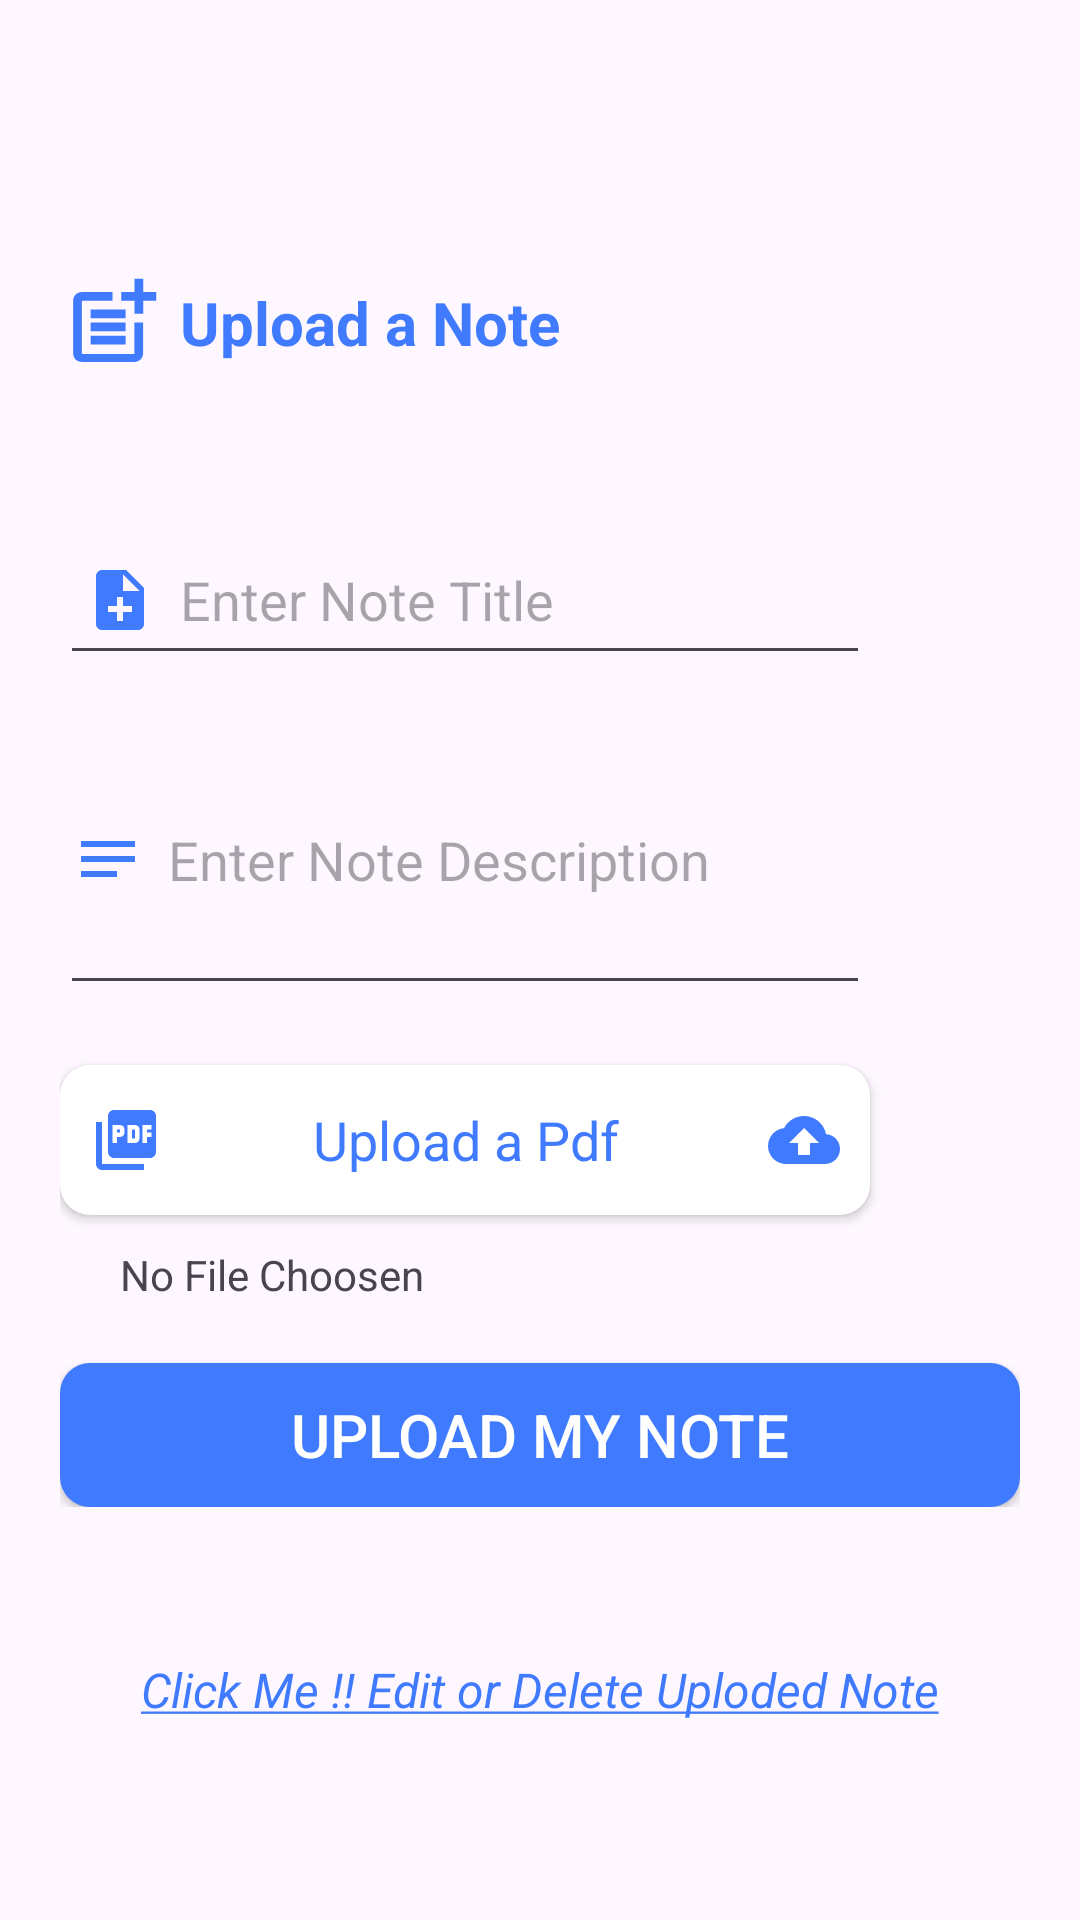

Layout XML and referenced resources for this Android screen:
<!-- AndroidManifest.xml: application theme Theme.Find_my_notes -->
<!-- res/layout/fragment_post.xml -->
<?xml version="1.0" encoding="utf-8"?>
<FrameLayout xmlns:android="http://schemas.android.com/apk/res/android"
    xmlns:app="http://schemas.android.com/apk/res-auto"
    xmlns:tools="http://schemas.android.com/tools"
    android:layout_width="match_parent"
    android:layout_height="match_parent"
    tools:context=".fragments.PostFragment">


    <androidx.appcompat.widget.LinearLayoutCompat
        android:layout_width="match_parent"
        android:layout_height="match_parent"
        android:layout_marginTop="80dp"
        android:orientation="vertical">

        <androidx.appcompat.widget.LinearLayoutCompat
            android:layout_width="wrap_content"
            android:layout_height="wrap_content"
            android:gravity="center"
            android:orientation="horizontal"
            android:padding="10dp">

            <TextView
                android:layout_width="wrap_content"
                android:layout_height="match_parent"
                android:layout_marginStart="10dp"
                android:drawablePadding="5dp"
                android:gravity="center"
                android:text="Upload a Note"
                android:textColor="@color/text_color_auth"
                android:textSize="20sp"
                android:textStyle="bold"
                app:drawableStartCompat="@drawable/baseline_post_add_24"
                app:drawableTint="@color/text_color_auth" />
        </androidx.appcompat.widget.LinearLayoutCompat>


        <androidx.appcompat.widget.LinearLayoutCompat
            android:layout_width="match_parent"
            android:layout_height="wrap_content"
            android:gravity="start"
            android:orientation="vertical"
            android:padding="20dp">

            <EditText
                android:id="@+id/edtxtUploadTitle"
                android:layout_width="match_parent"
                android:layout_height="50dp"
                android:layout_marginEnd="50dp"
                android:layout_marginTop="20dp"
                android:autofillHints="name"
                android:drawableStart="@drawable/baseline_note_add_24"
                android:drawablePadding="8dp"
                android:drawableTint="@color/text_color_auth"
                android:ems="13"
                android:hint="Enter Note Title"
                android:inputType="text"
                android:padding="8dp"
                android:textColor="@color/text_color_auth" />

            <EditText
                android:id="@+id/edtxtUploadDescription"
                android:layout_width="match_parent"
                android:layout_height="100dp"
                android:layout_marginEnd="50dp"
                android:layout_marginTop="10sp"
                android:drawableStart="@drawable/baseline_notes_24"
                android:drawablePadding="8dp"
                android:drawableTint="@color/text_color_auth"
                android:ems="13"
                android:hint="Enter Note Description"
                android:inputType="textMultiLine" />


            <androidx.cardview.widget.CardView
                android:id="@+id/cvSelectPDF"
                android:layout_width="match_parent"
                android:layout_height="50dp"
                android:layout_marginTop="20dp"
                android:layout_marginEnd="50dp"
                android:layout_marginBottom="20dp"
                app:cardCornerRadius="10dp">

                <TextView
                    android:layout_width="match_parent"
                    android:layout_height="match_parent"
                    android:gravity="center"
                    android:padding="10dp"
                    android:text="Upload a Pdf"
                    android:textColor="@color/text_color_auth"
                    android:textSize="18sp"
                    app:drawableEndCompat="@drawable/baseline_cloud_upload_24"
                    app:drawableStartCompat="@drawable/baseline_picture_as_pdf_24"
                    app:drawableTint="@color/text_color_auth" />
            </androidx.cardview.widget.CardView>
            <TextView
                android:id="@+id/txtFileName"
                android:layout_width="wrap_content"
                android:layout_height="wrap_content"
                android:layout_marginStart="20dp"
                android:layout_marginEnd="70dp"
                android:layout_marginTop="-10dp"
                android:text="No File Choosen"/>

            <Button
                android:id="@+id/btnUploadNote"
                android:layout_width="match_parent"
                android:layout_height="wrap_content"
                android:layout_marginTop="20sp"
                android:background="@drawable/btn_rounded"
                android:text="Upload My Note"
                android:textColor="@color/white"
                android:textSize="20sp" />
        </androidx.appcompat.widget.LinearLayoutCompat>

        <TextView
            android:id="@+id/txtEditNoteLink"
            android:layout_width="wrap_content"
            android:layout_height="wrap_content"
            android:layout_gravity="center"
            android:layout_marginTop="30sp"
            android:text="@string/click_me_to_edit_uploded_note"
            android:textStyle="italic"
            android:textColor="@color/text_color_auth"
            android:textSize="16sp" />
    </androidx.appcompat.widget.LinearLayoutCompat>

</FrameLayout>
<!-- resources referenced by this layout -->
<resources>
  <color name="text_color_auth">@color/main_primary</color>
  <color name="white">#FFFFFFFF</color>
  <!-- drawable baseline_cloud_upload_24 (drawable) -->
  <vector android:height="24dp" android:tint="#407BFF"
      android:viewportHeight="24" android:viewportWidth="24"
      android:width="24dp" xmlns:android="http://schemas.android.com/apk/res/android">
      <path android:fillColor="@android:color/white" android:pathData="M19.35,10.04C18.67,6.59 15.64,4 12,4 9.11,4 6.6,5.64 5.35,8.04 2.34,8.36 0,10.91 0,14c0,3.31 2.69,6 6,6h13c2.76,0 5,-2.24 5,-5 0,-2.64 -2.05,-4.78 -4.65,-4.96zM14,13v4h-4v-4H7l5,-5 5,5h-3z"/>
  </vector>
  <!-- drawable baseline_note_add_24 (drawable) -->
  <vector android:autoMirrored="true" android:height="24dp"
      android:tint="#407BFF" android:viewportHeight="24"
      android:viewportWidth="24" android:width="24dp" xmlns:android="http://schemas.android.com/apk/res/android">
      <path android:fillColor="@android:color/white" android:pathData="M14,2L6,2c-1.1,0 -1.99,0.9 -1.99,2L4,20c0,1.1 0.89,2 1.99,2L18,22c1.1,0 2,-0.9 2,-2L20,8l-6,-6zM16,16h-3v3h-2v-3L8,16v-2h3v-3h2v3h3v2zM13,9L13,3.5L18.5,9L13,9z"/>
  </vector>
  <!-- drawable baseline_notes_24 (drawable) -->
  <vector android:autoMirrored="true" android:height="24dp"
      android:tint="#407BFF" android:viewportHeight="24"
      android:viewportWidth="24" android:width="24dp" xmlns:android="http://schemas.android.com/apk/res/android">
      <path android:fillColor="@android:color/white" android:pathData="M3,18h12v-2L3,16v2zM3,6v2h18L21,6L3,6zM3,13h18v-2L3,11v2z"/>
  </vector>
  <!-- drawable baseline_picture_as_pdf_24 (drawable) -->
  <vector android:height="24dp" android:tint="#407BFF"
      android:viewportHeight="24" android:viewportWidth="24"
      android:width="24dp" xmlns:android="http://schemas.android.com/apk/res/android">
      <path android:fillColor="@android:color/white" android:pathData="M20,2L8,2c-1.1,0 -2,0.9 -2,2v12c0,1.1 0.9,2 2,2h12c1.1,0 2,-0.9 2,-2L22,4c0,-1.1 -0.9,-2 -2,-2zM11.5,9.5c0,0.83 -0.67,1.5 -1.5,1.5L9,11v2L7.5,13L7.5,7L10,7c0.83,0 1.5,0.67 1.5,1.5v1zM16.5,11.5c0,0.83 -0.67,1.5 -1.5,1.5h-2.5L12.5,7L15,7c0.83,0 1.5,0.67 1.5,1.5v3zM20.5,8.5L19,8.5v1h1.5L20.5,11L19,11v2h-1.5L17.5,7h3v1.5zM9,9.5h1v-1L9,8.5v1zM4,6L2,6v14c0,1.1 0.9,2 2,2h14v-2L4,20L4,6zM14,11.5h1v-3h-1v3z"/>
  </vector>
  <!-- drawable btn_rounded (drawable) -->
  <?xml version="1.0" encoding="utf-8"?>
  <shape xmlns:android="http://schemas.android.com/apk/res/android"
      android:shape="rectangle">
      <solid android:color="@color/main_primary" />
      <corners android:bottomRightRadius="10dp"
          android:bottomLeftRadius="10dp"
          android:topRightRadius="10dp"
          android:topLeftRadius="10dp"/>
  </shape>
  <string name="click_me_to_edit_uploded_note"><u>Click Me !! Edit or Delete Uploded Note</u></string>
  <style name="Theme.Find_my_notes" parent="Base.Theme.Find_my_notes" />
  <color name="main_primary">#407BFF</color>
  <style name="Base.Theme.Find_my_notes" parent="Theme.Material3.DayNight.NoActionBar">
          !-- Customize your light theme here. --&gt;
          <item name="colorPrimary">@color/main_primary</item>
          <item name="colorPrimaryVariant">@color/main_primary</item>
          <item name="android:statusBarColor">@color/main_primary</item>
      </style>
</resources>
